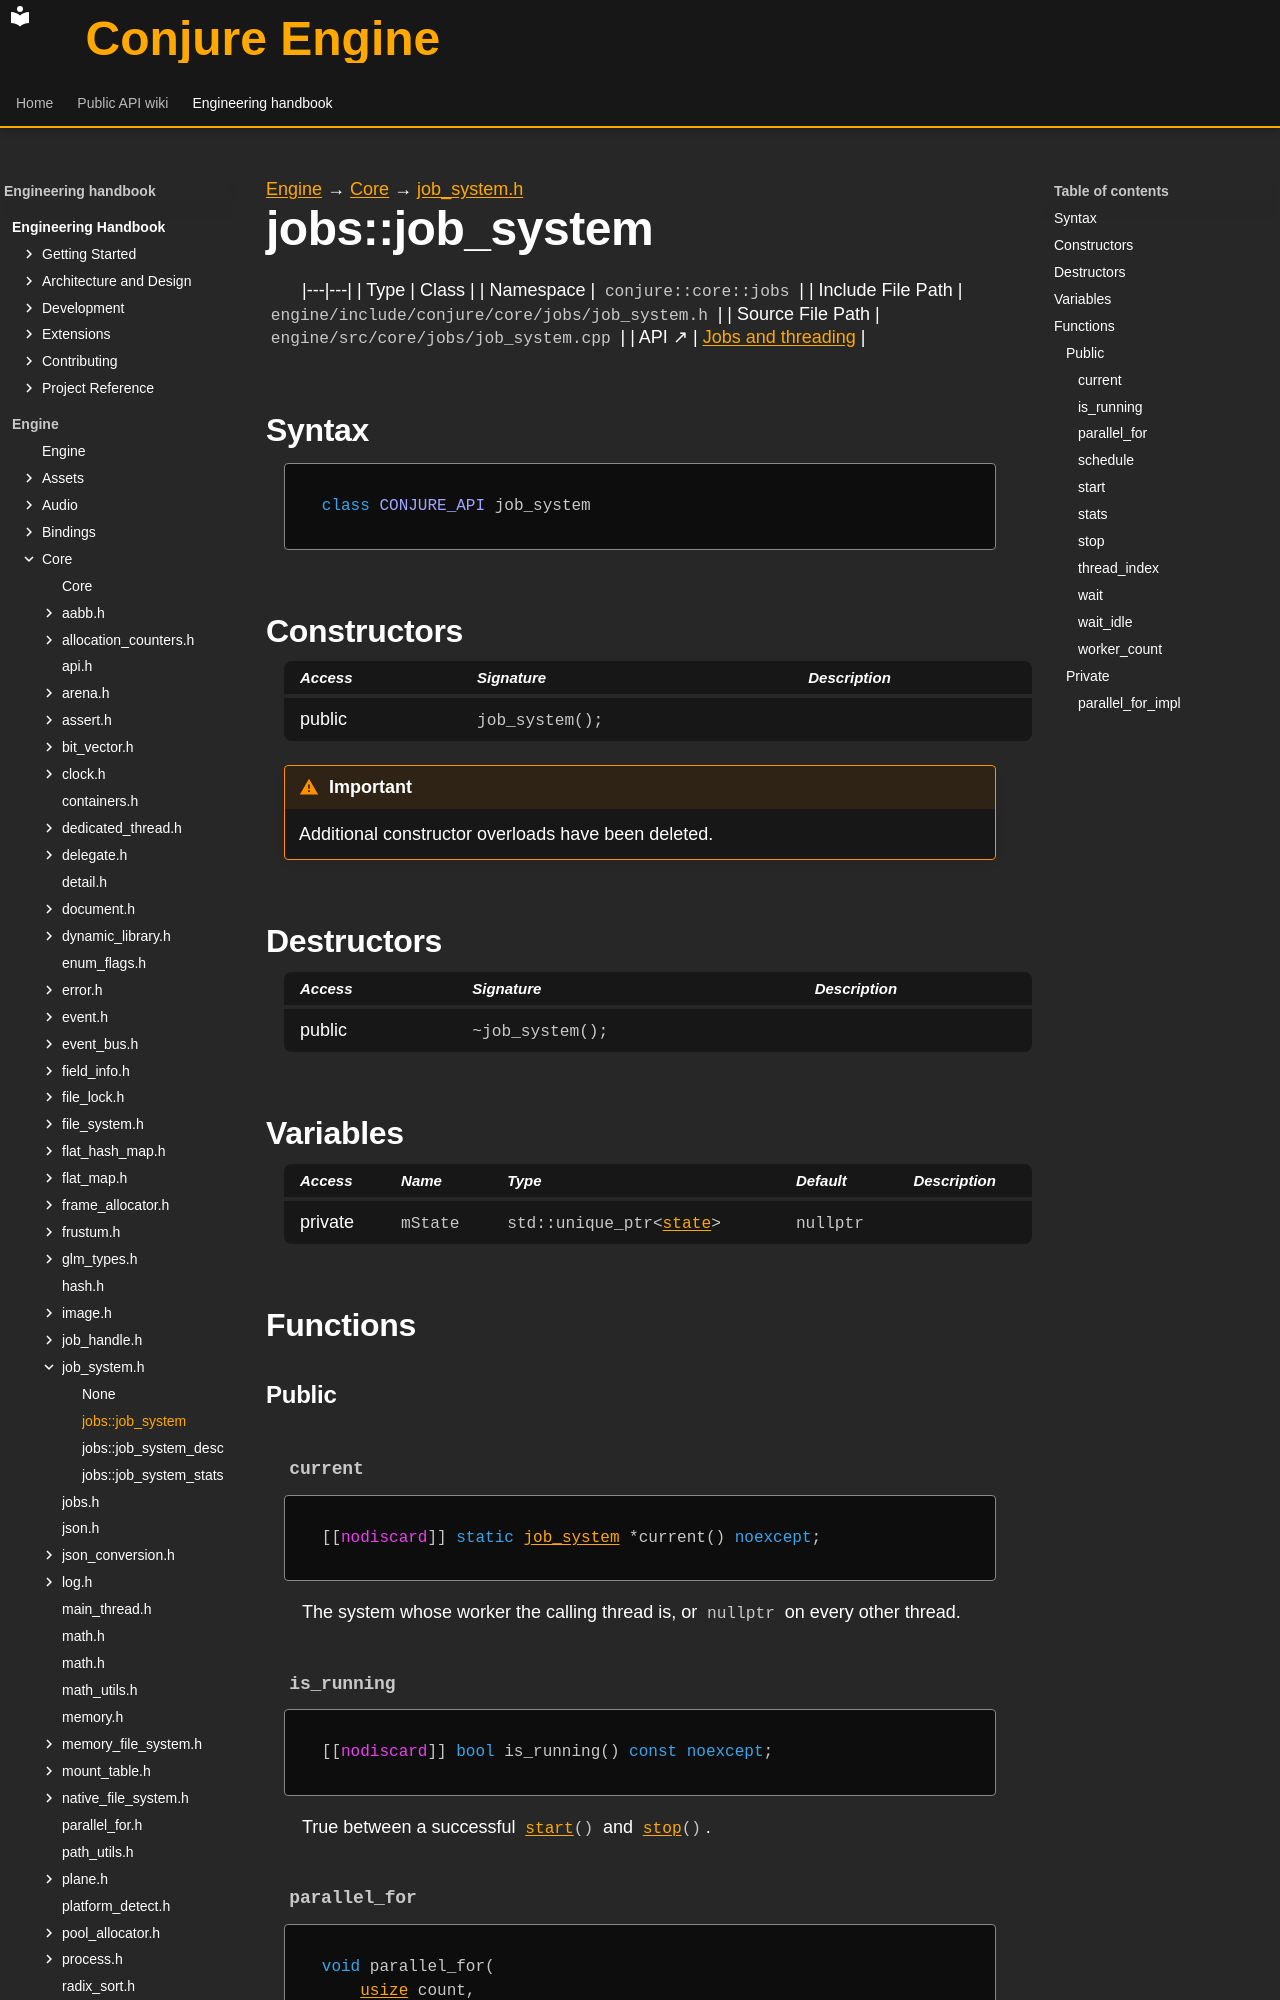

repository: Dozer90/Conjure-Engine · page: handbook/engine/core/jobs/job-system/jobs-job-system.html · generator: mkdocs

---
kind: class
---

[Engine](../../../../engine.md) → [Core](../../../core.md) → [job_system.h](../job-system.md)

# jobs::job_system
<!-- doc-template:type -->

|---|---|
| Type | Class |
| Namespace | `conjure::core::jobs` |
| Include File Path | `engine/include/conjure/core/jobs/job_system.h` |
| Source File Path | `engine/src/core/jobs/job_system.cpp` |
| API ↗ | [Jobs and threading](../../../../../api/core/jobs.md) |

## Syntax

```cpp
class CONJURE_API job_system
```



## Constructors

<table class="member-table">
<thead><tr><th>Access</th><th>Signature</th><th>Description</th></tr></thead>
<tbody>
<tr><td>public</td><td><code class="signature">job_system();</code></td><td></td></tr>
</tbody>
</table>

<div class="admonition important" role="note"><p class="admonition-title">Important</p><p>Additional constructor overloads have been deleted.</p></div>

## Destructors

<table class="member-table">
<thead><tr><th>Access</th><th>Signature</th><th>Description</th></tr></thead>
<tbody>
<tr><td>public</td><td><code class="signature">~job_system();</code></td><td></td></tr>
</tbody>
</table>

## Variables

<table class="variable-table">
<thead><tr><th>Access</th><th>Name</th><th>Type</th><th>Default</th><th>Description</th></tr></thead>
<tbody>
<tr><td>private</td><td><code class="signature">mState</code></td><td><code class="signature">std::unique_ptr&lt;<a href="../../event/event-state.html">state</a>&gt;</code></td><td><code class="signature">nullptr</code></td><td></td></tr>
</tbody>
</table>

## Functions

### Public

#### `current` {#function-current}

<div class="function-declaration" id="function-current-1"><pre><code>[[<span class="na">nodiscard</span>]] <span class="k">static</span> <a href="jobs-job-system.html">job_system</a> *current() <span class="k">noexcept</span>;</code></pre></div>

<p>The system whose worker the calling thread is, or <code>nullptr</code> on every other thread.</p>

#### `is_running` {#function-is-running}

<div class="function-declaration" id="function-is-running-1"><pre><code>[[<span class="na">nodiscard</span>]] <span class="k">bool</span> is_running() <span class="k">const</span> <span class="k">noexcept</span>;</code></pre></div>

<p>True between a successful <code><a href="#function-start-1">start</a>()</code> and <code><a href="#function-stop-1">stop</a>()</code>.</p>

#### `parallel_for` {#function-parallel-for}

<div class="function-declaration" id="function-parallel-for-1"><pre><code><span class="k">void</span> parallel_for(
    <a href="../../types.html#symbol-usize">usize</a> count,
    <a href="../../types.html#symbol-usize">usize</a> grain,
    <span class="k">const</span> std::function&lt;<span class="k">void</span>(<a href="../../types.html#symbol-usize">usize</a> begin, <a href="../../types.html#symbol-usize">usize</a> end)&gt; &amp;body);</code></pre></div>

<p>Splits [0, count) into ranges of at most <code>grain</code> elements (a grain of 0 counts as 1), runs them across the workers and the caller, and returns when every range has finished. Runs the whole range inline when there are no workers or count &lt;= grain. The body is referenced, not copied, and the dispatch does not allocate once the block pool has warmed up. Nesting from inside a job or another <code>parallel_for</code> is fine.</p>

<div class="function-declaration" id="function-parallel-for-2"><pre><code><span class="k">void</span> parallel_for(
    <a href="../../types.html#symbol-usize">usize</a> count,
    <span class="k">const</span> std::function&lt;<span class="k">void</span>(<a href="../../types.html#symbol-usize">usize</a> index)&gt; &amp;body);</code></pre></div>

<p>Per-index variant with grain = <code>max(1, count / (workerCount * 4))</code>.</p>
